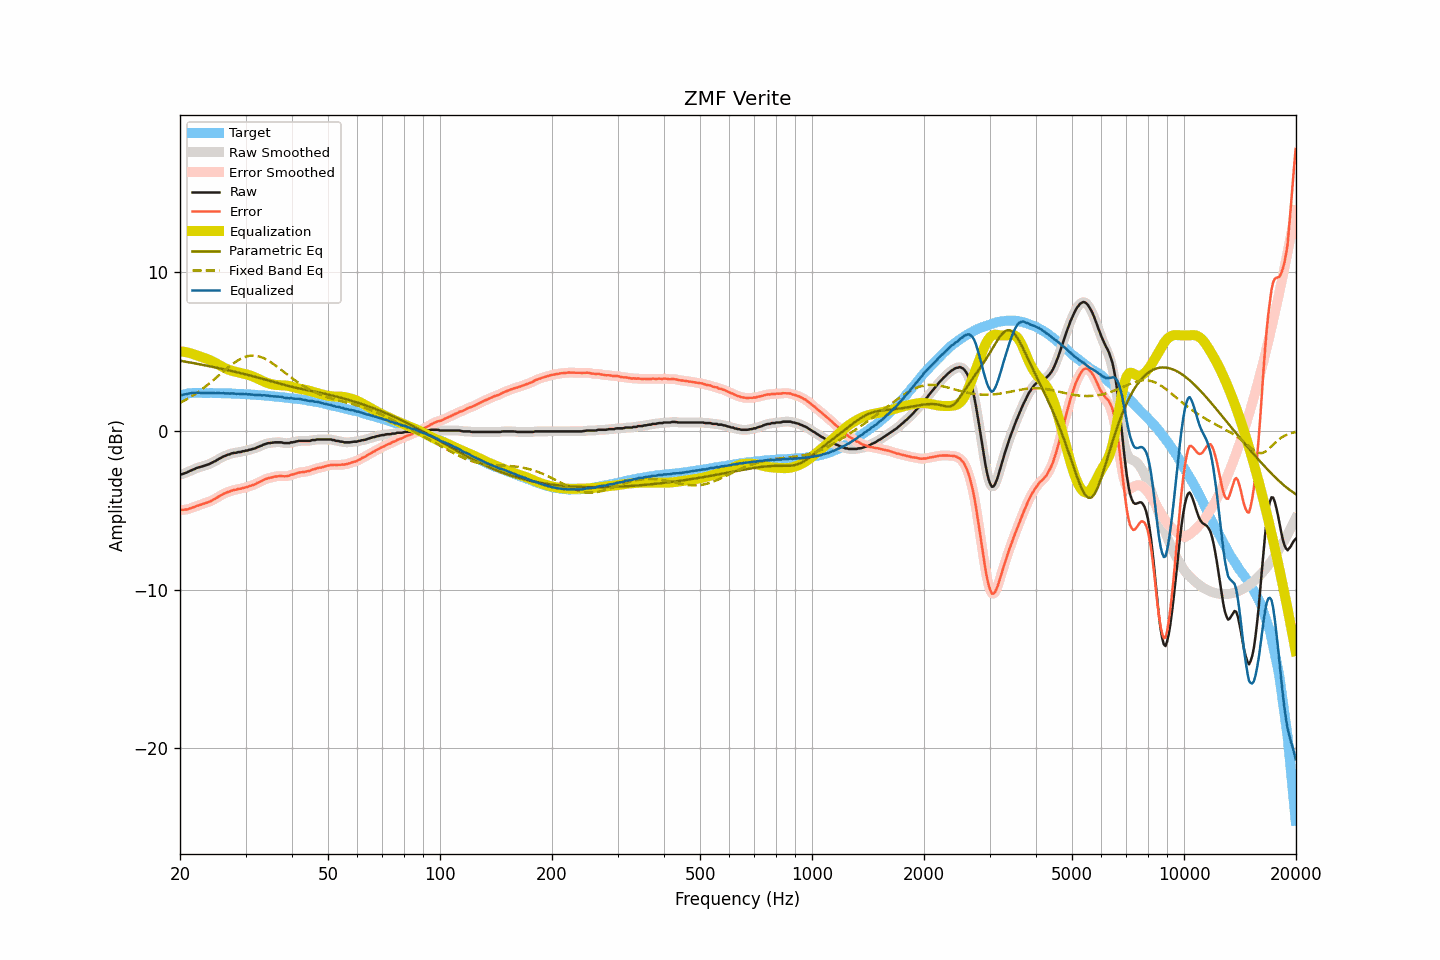

The data file committed next to this chart (first rows):
frequency, raw, smoothed, error, error_smoothed, equalization, parametric_eq, fixed_band_eq, equalized_raw, equalized_smoothed, target
20.00, -2.77, -2.77, -4.98, -4.98, 5.00, 4.41, 1.76, 2.23, 2.23, 2.21
20.20, -2.74, -2.74, -4.98, -4.98, 4.99, 4.39, 1.81, 2.25, 2.25, 2.24
20.40, -2.71, -2.71, -4.98, -4.98, 4.98, 4.38, 1.86, 2.27, 2.27, 2.27
20.61, -2.67, -2.67, -4.96, -4.97, 4.96, 4.36, 1.92, 2.29, 2.29, 2.29
20.81, -2.64, -2.63, -4.96, -4.96, 4.94, 4.34, 1.97, 2.30, 2.31, 2.32
21.02, -2.59, -2.59, -4.94, -4.93, 4.92, 4.32, 2.03, 2.33, 2.33, 2.35
21.23, -2.54, -2.54, -4.90, -4.90, 4.90, 4.30, 2.09, 2.36, 2.35, 2.36
21.44, -2.50, -2.50, -4.87, -4.87, 4.87, 4.28, 2.16, 2.37, 2.37, 2.37
21.66, -2.45, -2.45, -4.83, -4.83, 4.83, 4.27, 2.22, 2.38, 2.38, 2.38
21.87, -2.42, -2.41, -4.80, -4.79, 4.80, 4.25, 2.29, 2.38, 2.39, 2.38
22.09, -2.36, -2.37, -4.75, -4.75, 4.76, 4.23, 2.35, 2.40, 2.39, 2.39
22.31, -2.33, -2.33, -4.72, -4.72, 4.72, 4.21, 2.42, 2.39, 2.39, 2.39
22.54, -2.30, -2.30, -4.69, -4.68, 4.69, 4.19, 2.49, 2.39, 2.39, 2.39
22.76, -2.27, -2.27, -4.66, -4.65, 4.65, 4.17, 2.57, 2.38, 2.38, 2.39
22.99, -2.24, -2.24, -4.61, -4.62, 4.62, 4.15, 2.64, 2.38, 2.38, 2.38
23.22, -2.21, -2.21, -4.58, -4.58, 4.59, 4.13, 2.72, 2.38, 2.38, 2.38
23.45, -2.18, -2.18, -4.55, -4.55, 4.55, 4.11, 2.80, 2.37, 2.37, 2.37
23.69, -2.14, -2.14, -4.51, -4.52, 4.51, 4.09, 2.88, 2.38, 2.37, 2.37
23.92, -2.11, -2.10, -4.48, -4.48, 4.47, 4.07, 2.96, 2.37, 2.37, 2.37
24.16, -2.06, -2.06, -4.44, -4.43, 4.43, 4.05, 3.04, 2.37, 2.37, 2.38
24.40, -2.01, -2.01, -4.39, -4.39, 4.38, 4.03, 3.12, 2.37, 2.37, 2.38
24.65, -1.95, -1.96, -4.32, -4.33, 4.33, 4.01, 3.21, 2.38, 2.37, 2.37
24.89, -1.92, -1.90, -4.29, -4.27, 4.27, 3.99, 3.29, 2.35, 2.37, 2.37
25.14, -1.84, -1.85, -4.21, -4.21, 4.21, 3.96, 3.38, 2.37, 2.37, 2.37
25.39, -1.79, -1.79, -4.16, -4.16, 4.15, 3.94, 3.47, 2.37, 2.36, 2.37
25.65, -1.73, -1.73, -4.10, -4.09, 4.10, 3.92, 3.56, 2.37, 2.37, 2.37
25.91, -1.68, -1.68, -4.04, -4.04, 4.04, 3.90, 3.64, 2.36, 2.36, 2.36
26.16, -1.62, -1.63, -3.97, -3.98, 3.99, 3.88, 3.73, 2.37, 2.36, 2.35
26.43, -1.59, -1.58, -3.94, -3.93, 3.94, 3.85, 3.82, 2.35, 2.36, 2.35
26.69, -1.54, -1.54, -3.89, -3.89, 3.89, 3.83, 3.90, 2.35, 2.35, 2.35
26.96, -1.50, -1.51, -3.85, -3.86, 3.85, 3.81, 3.98, 2.35, 2.35, 2.35
27.23, -1.48, -1.47, -3.83, -3.82, 3.82, 3.79, 4.07, 2.34, 2.35, 2.35
27.50, -1.43, -1.44, -3.78, -3.78, 3.78, 3.76, 4.15, 2.35, 2.35, 2.35
27.77, -1.41, -1.41, -3.75, -3.75, 3.75, 3.74, 4.22, 2.35, 2.34, 2.34
28.05, -1.39, -1.39, -3.72, -3.72, 3.73, 3.72, 4.29, 2.34, 2.34, 2.33
28.33, -1.39, -1.37, -3.71, -3.70, 3.70, 3.69, 4.36, 2.31, 2.33, 2.32
28.62, -1.35, -1.36, -3.67, -3.68, 3.68, 3.67, 4.43, 2.33, 2.32, 2.32
28.90, -1.34, -1.34, -3.66, -3.66, 3.66, 3.64, 4.49, 2.32, 2.32, 2.32
29.19, -1.34, -1.32, -3.65, -3.64, 3.64, 3.62, 4.54, 2.30, 2.31, 2.31
29.48, -1.29, -1.30, -3.61, -3.61, 3.61, 3.60, 4.59, 2.32, 2.31, 2.32
29.78, -1.29, -1.28, -3.59, -3.59, 3.59, 3.57, 4.63, 2.30, 2.30, 2.31
30.08, -1.25, -1.26, -3.55, -3.56, 3.56, 3.55, 4.66, 2.31, 2.30, 2.30
30.38, -1.25, -1.24, -3.54, -3.53, 3.53, 3.52, 4.69, 2.28, 2.29, 2.29
30.68, -1.20, -1.21, -3.49, -3.50, 3.50, 3.49, 4.71, 2.30, 2.29, 2.29
30.99, -1.19, -1.18, -3.47, -3.46, 3.47, 3.47, 4.73, 2.28, 2.28, 2.28
31.30, -1.15, -1.16, -3.42, -3.43, 3.43, 3.44, 4.73, 2.28, 2.27, 2.28
31.61, -1.13, -1.13, -3.40, -3.40, 3.39, 3.42, 4.73, 2.26, 2.26, 2.27
31.93, -1.10, -1.09, -3.36, -3.35, 3.34, 3.39, 4.72, 2.25, 2.25, 2.26
32.24, -1.04, -1.05, -3.29, -3.30, 3.30, 3.36, 4.71, 2.26, 2.25, 2.25
32.57, -1.01, -1.01, -3.26, -3.25, 3.25, 3.33, 4.68, 2.24, 2.24, 2.25
32.89, -0.96, -0.96, -3.20, -3.20, 3.20, 3.31, 4.65, 2.24, 2.24, 2.24
33.22, -0.93, -0.92, -3.16, -3.15, 3.15, 3.28, 4.61, 2.22, 2.23, 2.23
33.55, -0.87, -0.88, -3.10, -3.10, 3.11, 3.25, 4.57, 2.24, 2.23, 2.23
33.89, -0.84, -0.84, -3.05, -3.06, 3.06, 3.22, 4.52, 2.22, 2.23, 2.21
34.23, -0.81, -0.81, -3.02, -3.02, 3.02, 3.19, 4.47, 2.22, 2.22, 2.21
34.57, -0.78, -0.79, -2.98, -2.99, 2.99, 3.17, 4.41, 2.21, 2.20, 2.20
34.92, -0.78, -0.77, -2.96, -2.96, 2.96, 3.14, 4.35, 2.18, 2.19, 2.19
35.27, -0.76, -0.76, -2.94, -2.94, 2.93, 3.11, 4.28, 2.17, 2.17, 2.18
35.62, -0.75, -0.75, -2.92, -2.92, 2.91, 3.08, 4.21, 2.16, 2.16, 2.17
35.97, -0.73, -0.73, -2.88, -2.89, 2.89, 3.05, 4.14, 2.16, 2.16, 2.15
... 635 more rows
